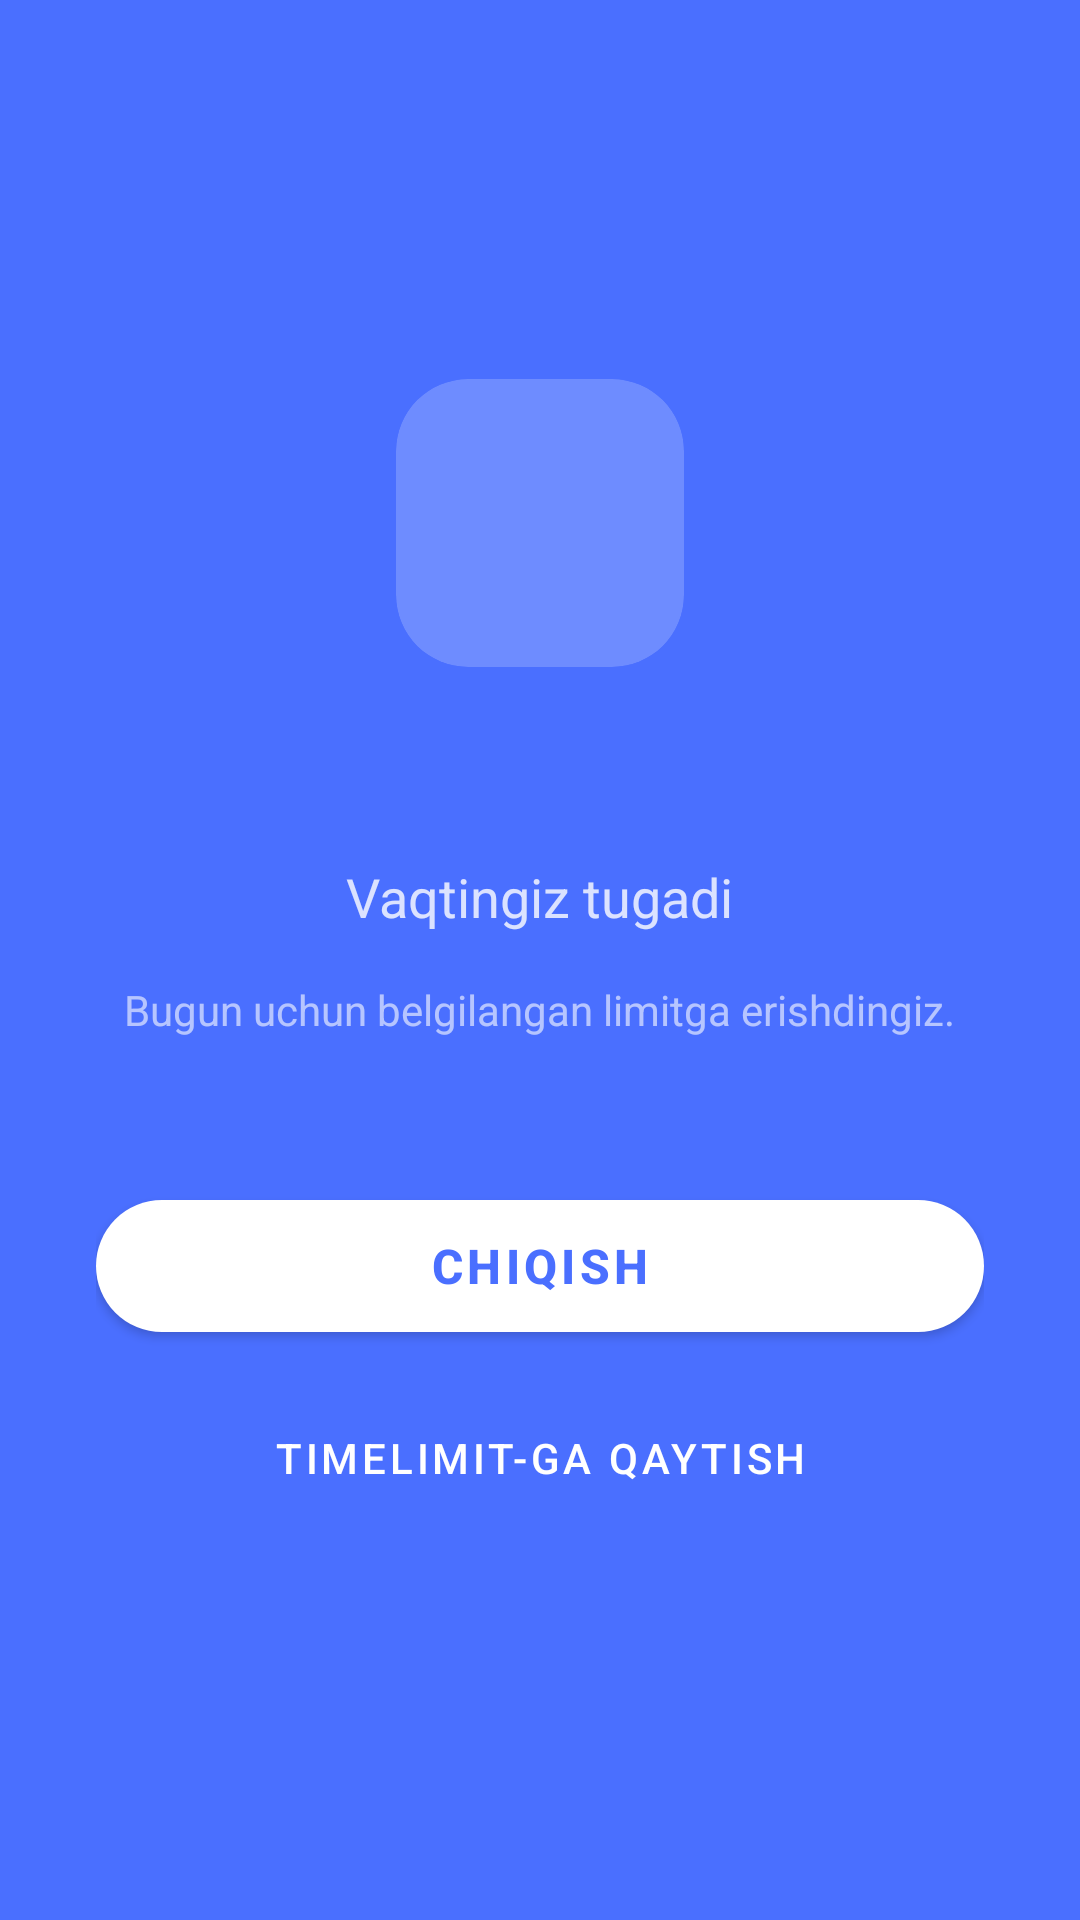

The Android layout XML behind this screen, and the referenced resources:
<!-- AndroidManifest.xml: activity theme Theme.MaterialComponents.DayNight.NoActionBar -->
<!-- res/layout/activity_blocking.xml -->
<?xml version="1.0" encoding="utf-8"?>
<androidx.constraintlayout.widget.ConstraintLayout xmlns:android="http://schemas.android.com/apk/res/android"
    xmlns:app="http://schemas.android.com/apk/res-auto"
    xmlns:tools="http://schemas.android.com/tools"
    android:layout_width="match_parent"
    android:layout_height="match_parent"
    android:background="@color/primary"
    android:keepScreenOn="true">

    <LinearLayout
        android:layout_width="match_parent"
        android:layout_height="wrap_content"
        android:gravity="center"
        android:orientation="vertical"
        android:padding="32dp"
        app:layout_constraintBottom_toBottomOf="parent"
        app:layout_constraintTop_toTopOf="parent">

        
        <com.google.android.material.card.MaterialCardView
            android:layout_width="96dp"
            android:layout_height="96dp"
            app:cardCornerRadius="24dp"
            app:cardElevation="0dp"
            app:cardBackgroundColor="#33FFFFFF">

            <ImageView
                android:id="@+id/iv_blocked_icon"
                android:layout_width="match_parent"
                android:layout_height="match_parent"
                android:padding="20dp"
                android:scaleType="fitCenter"
                tools:src="@drawable/ic_timer" />
        </com.google.android.material.card.MaterialCardView>

        <TextView
            android:id="@+id/tv_app_name"
            android:layout_width="wrap_content"
            android:layout_height="wrap_content"
            android:layout_marginTop="24dp"
            android:textColor="@color/white"
            android:textSize="24sp"
            android:textStyle="bold"
            tools:text="Instagram" />

        <TextView
            android:layout_width="wrap_content"
            android:layout_height="wrap_content"
            android:layout_marginTop="8dp"
            android:text="@string/blocked_title"
            android:textColor="#CCFFFFFF"
            android:textSize="18sp" />

        <TextView
            android:layout_width="wrap_content"
            android:layout_height="wrap_content"
            android:layout_marginTop="16dp"
            android:gravity="center"
            android:text="@string/blocked_desc"
            android:textColor="#99FFFFFF"
            android:textSize="14sp" />

        <com.google.android.material.button.MaterialButton
            android:id="@+id/btn_exit"
            android:layout_width="match_parent"
            android:layout_height="56dp"
            android:layout_marginTop="48dp"
            android:text="@string/btn_exit"
            android:textColor="@color/primary"
            android:textSize="16sp"
            android:textStyle="bold"
            app:backgroundTint="@color/white"
            app:cornerRadius="28dp" />

        <com.google.android.material.button.MaterialButton
            android:id="@+id/btn_time_limit"
            style="@style/Widget.MaterialComponents.Button.TextButton"
            android:layout_width="match_parent"
            android:layout_height="56dp"
            android:layout_marginTop="8dp"
            android:text="@string/btn_return_to_app"
            android:textColor="@color/white"
            android:textSize="14sp"
            app:cornerRadius="28dp" />

    </LinearLayout>

</androidx.constraintlayout.widget.ConstraintLayout>
<!-- resources referenced by this layout -->
<resources>
  <color name="primary">#4A6FFF</color>
  <color name="white">#FFFFFFFF</color>
  <!-- drawable ic_timer (drawable) -->
  <vector xmlns:android="http://schemas.android.com/apk/res/android"
      android:width="24dp"
      android:height="24dp"
      android:viewportWidth="24"
      android:viewportHeight="24">
    <path
        android:fillColor="@android:color/white"
        android:pathData="M15,1H9v2h6V1zM11,14h2V8h-2V14zM19.03,7.39l1.42,-1.42c-0.43,-0.51 -0.9,-0.99 -1.41,-1.41l-1.42,1.42C16.07,4.74 14.12,4 12,4c-4.97,0 -9,4.03 -9,9s4.03,9 9,9 9,-4.03 9,-9C21,9.88 20.26,7.93 19.03,7.39zM12,20c-3.87,0 -7,-3.13 -7,-7s3.13,-7 7,-7 7,3.13 7,7S15.87,20 12,20z"/>
  </vector>
  <string name="blocked_desc">Bugun uchun belgilangan limitga erishdingiz.</string>
  <string name="blocked_title">Vaqtingiz tugadi</string>
  <string name="btn_exit">Chiqish</string>
  <string name="btn_return_to_app">TimeLimit-ga qaytish</string>
</resources>
